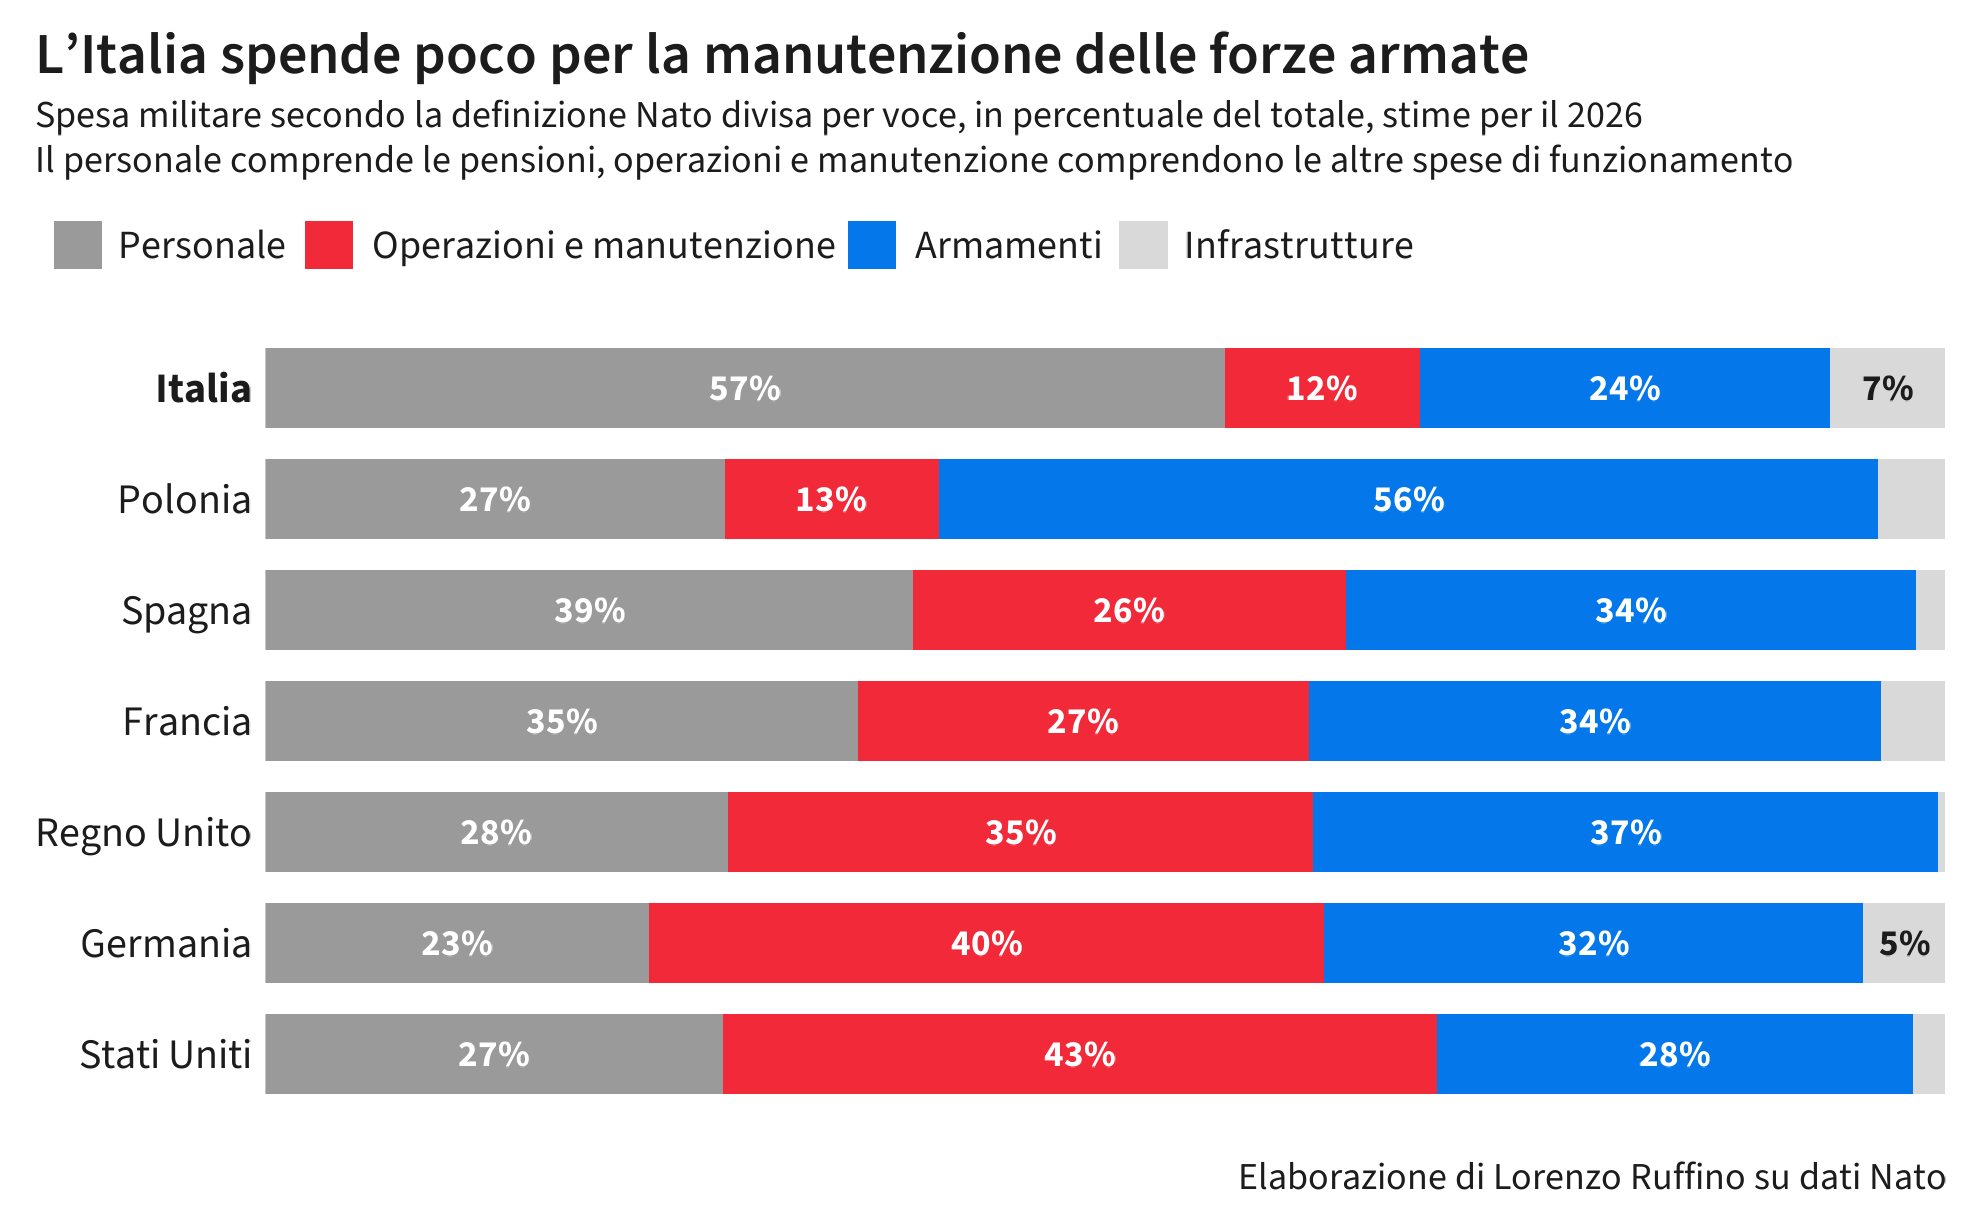

Source data for this figure (header and first rows):
paese, personale, altro, equipaggiamenti, infrastrutture
Italia, 57.1, 11.61, 24.45, 6.85
Germania, 22.86, 40.13, 32.11, 4.91
Francia, 35.25, 26.86, 34.08, 3.81
Regno Unito, 27.51, 34.87, 37.22, 0.4
Spagna, 38.55, 25.75, 33.98, 1.72
Polonia, 27.34, 12.76, 55.91, 3.99
Stati Uniti, 27.22, 42.53, 28.31, 1.94
